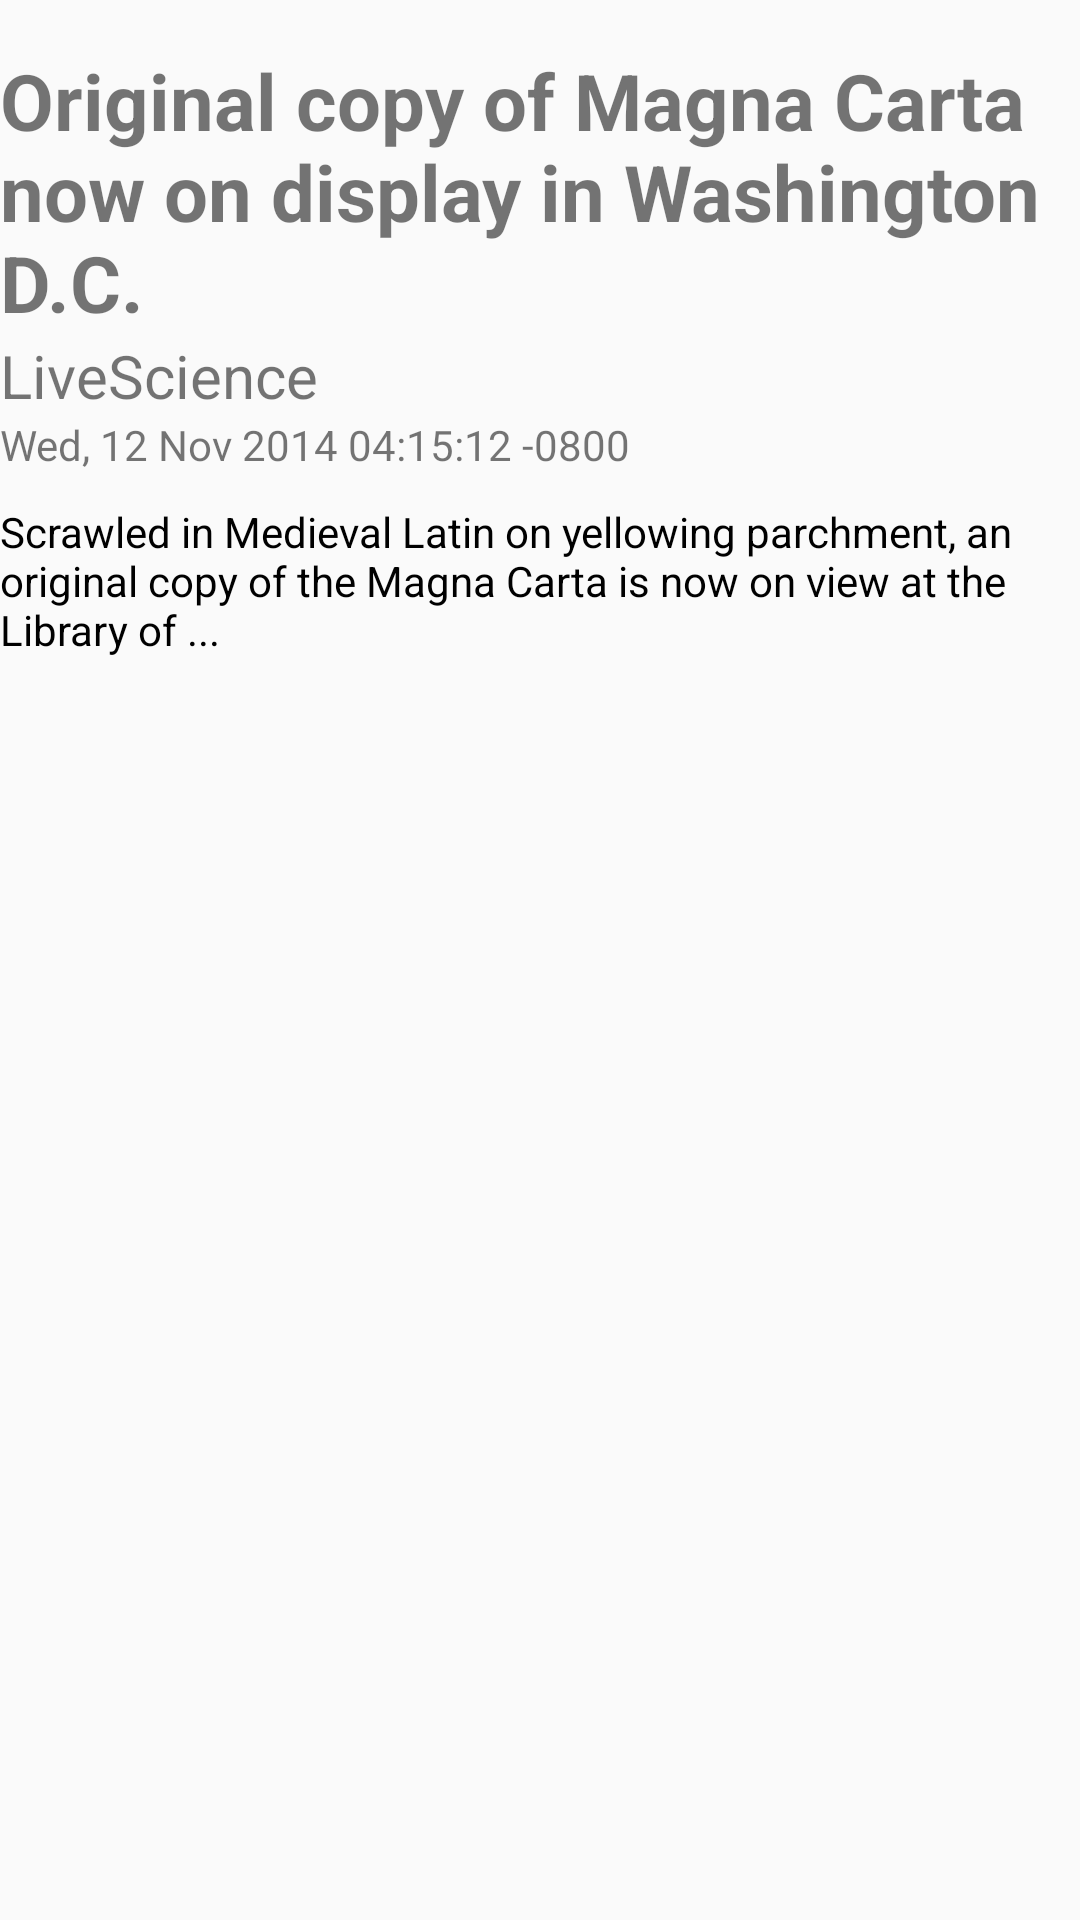

The Android layout XML behind this screen, and the referenced resources:
<!-- AndroidManifest.xml: application theme AppTheme -->
<!-- res/layout/entry_item.xml -->
<?xml version="1.0" encoding="utf-8"?>
<LinearLayout xmlns:android="http://schemas.android.com/apk/res/android"
    android:layout_width="match_parent"
    android:layout_height="match_parent"
    android:orientation="vertical">

    <TextView
        android:id="@+id/title"
        android:layout_width="match_parent"
        android:layout_height="wrap_content"
        android:layout_marginTop="16sp"
        android:text="Original copy of Magna Carta now on display in Washington D.C."
        android:textSize="26sp"
        android:textStyle="bold" />

    <TextView
        android:id="@+id/author"
        android:layout_width="match_parent"
        android:layout_height="wrap_content"
        android:text="LiveScience"
        android:textSize="20sp" />

    <TextView
        android:id="@+id/date"
        android:layout_width="match_parent"
        android:layout_height="wrap_content"
        android:layout_marginBottom="10sp"
        android:text="Wed, 12 Nov 2014 04:15:12 -0800" />

    <TextView
        android:id="@+id/snippet"
        android:layout_width="match_parent"
        android:layout_height="wrap_content"
        android:layout_marginBottom="16sp"
        android:text="Scrawled in Medieval Latin on yellowing parchment, an original copy of the Magna Carta is now on view at the Library of ..."
        android:textColor="@android:color/black" />
</LinearLayout>
<!-- resources referenced by this layout -->
<resources>
  <style name="AppTheme" parent="Theme.AppCompat.Light.DarkActionBar">
          <item name="colorPrimary">@color/sa_orange</item>
          <item name="colorPrimaryDark">@color/sa_orange_dark</item>
          <item name="colorAccent">@color/sa_orange</item>
      </style>
  <color name="sa_orange">#FFC107</color>
  <color name="sa_orange_dark">#FFA000</color>
</resources>
